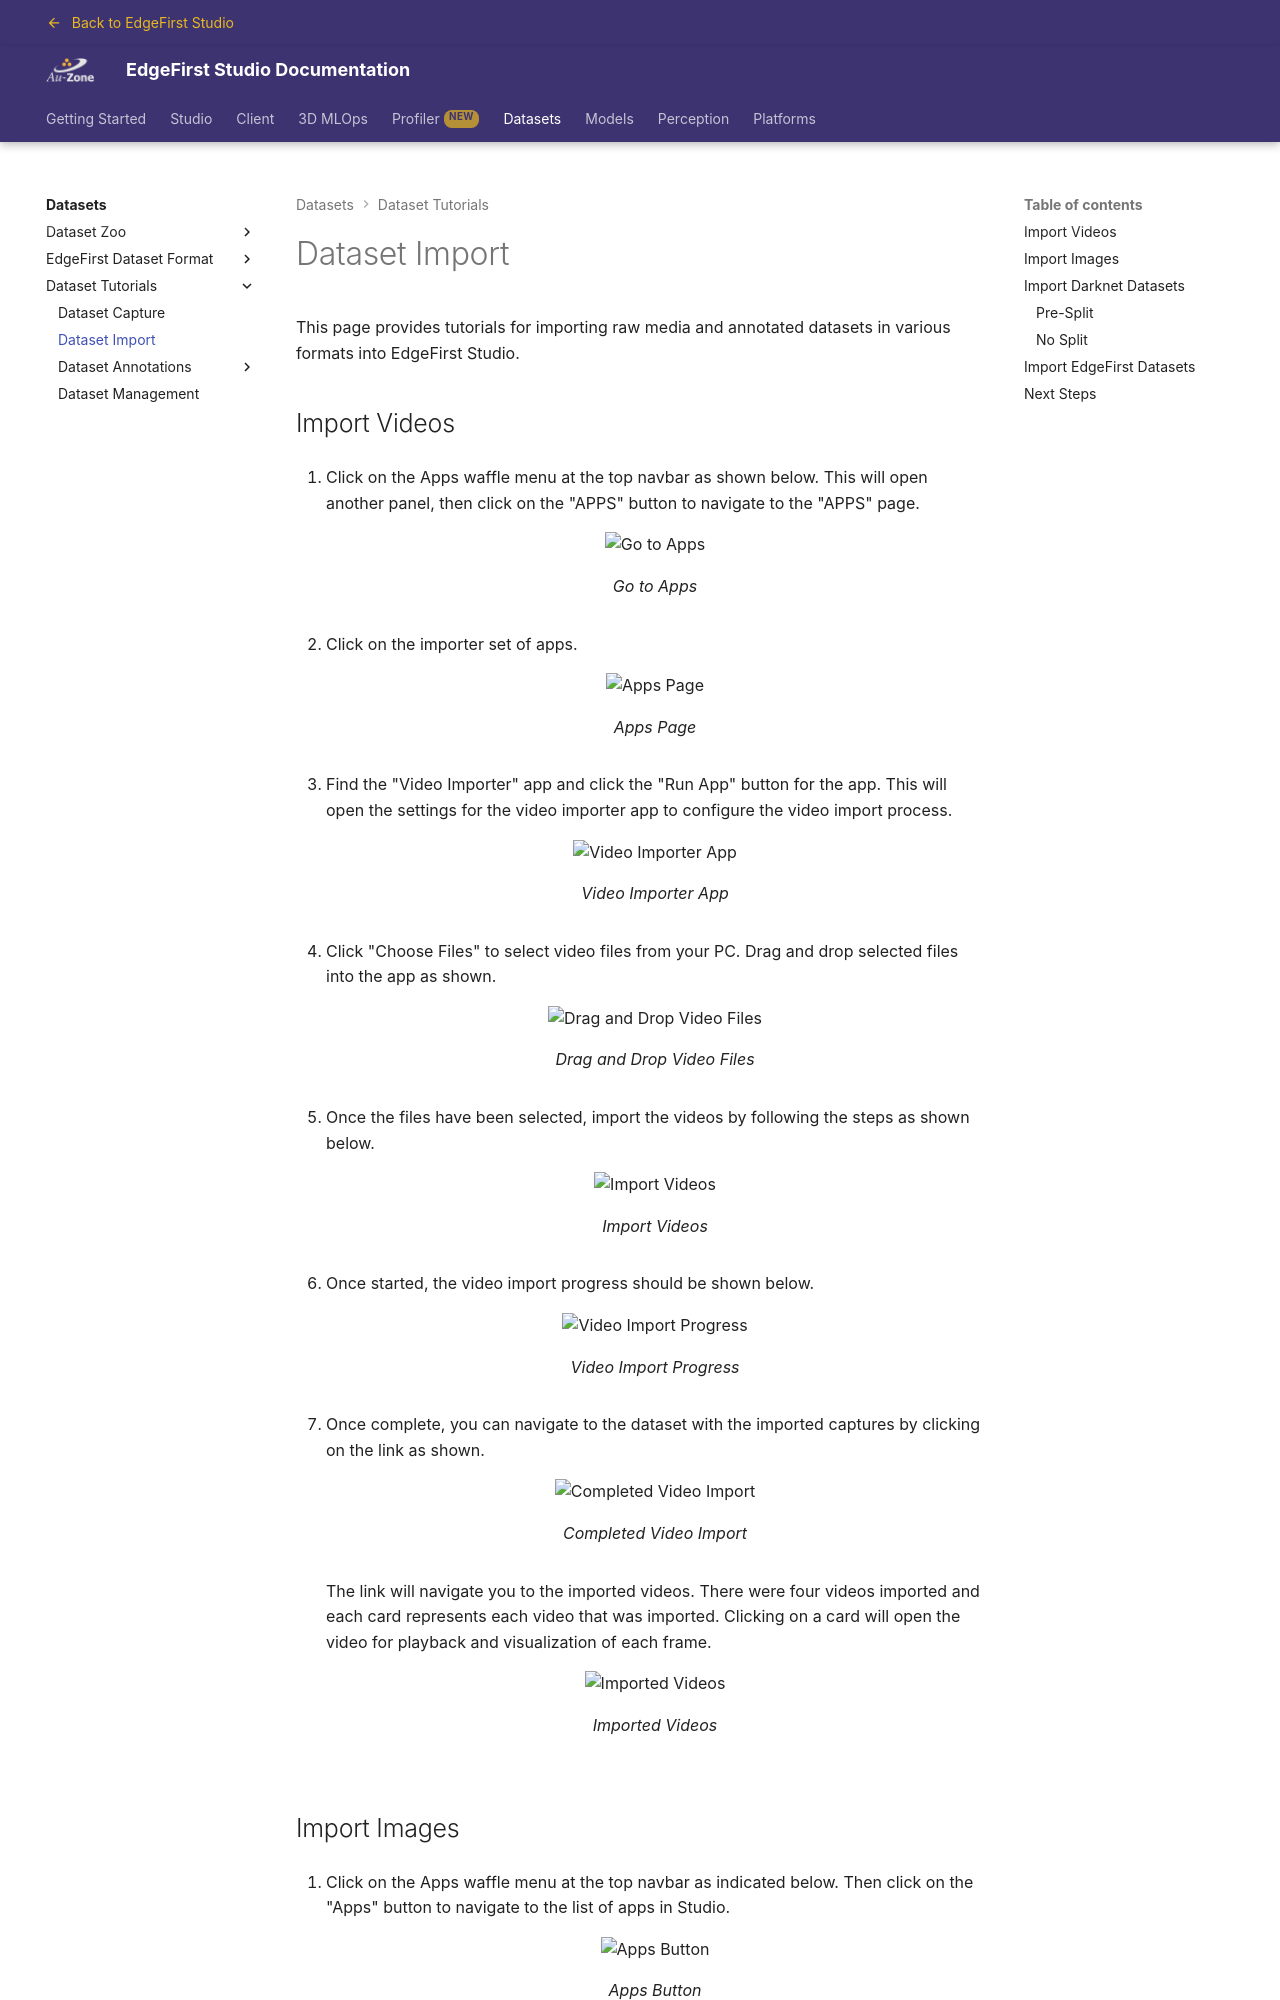

repository: EdgeFirstAI/documentation · page: saas/datasets/tutorials/import/index.html · generator: mkdocs

# Dataset Import

This page provides tutorials for importing raw media and annotated datasets in various formats into EdgeFirst Studio.  

## Import Videos

{% include-markdown "discrete/datasets/import_videos.md" %}

## Import Images

{% include-markdown "discrete/datasets/import_images.md" %}

## Import Darknet Datasets

There are two methods for importing Darknet Datasets.

1. *Pre-Split*: The dataset directory already contains training and validation splits.
2. *No Split*: The dataset directory does not have a training and validation split. All samples are inside the images and labels directories.
